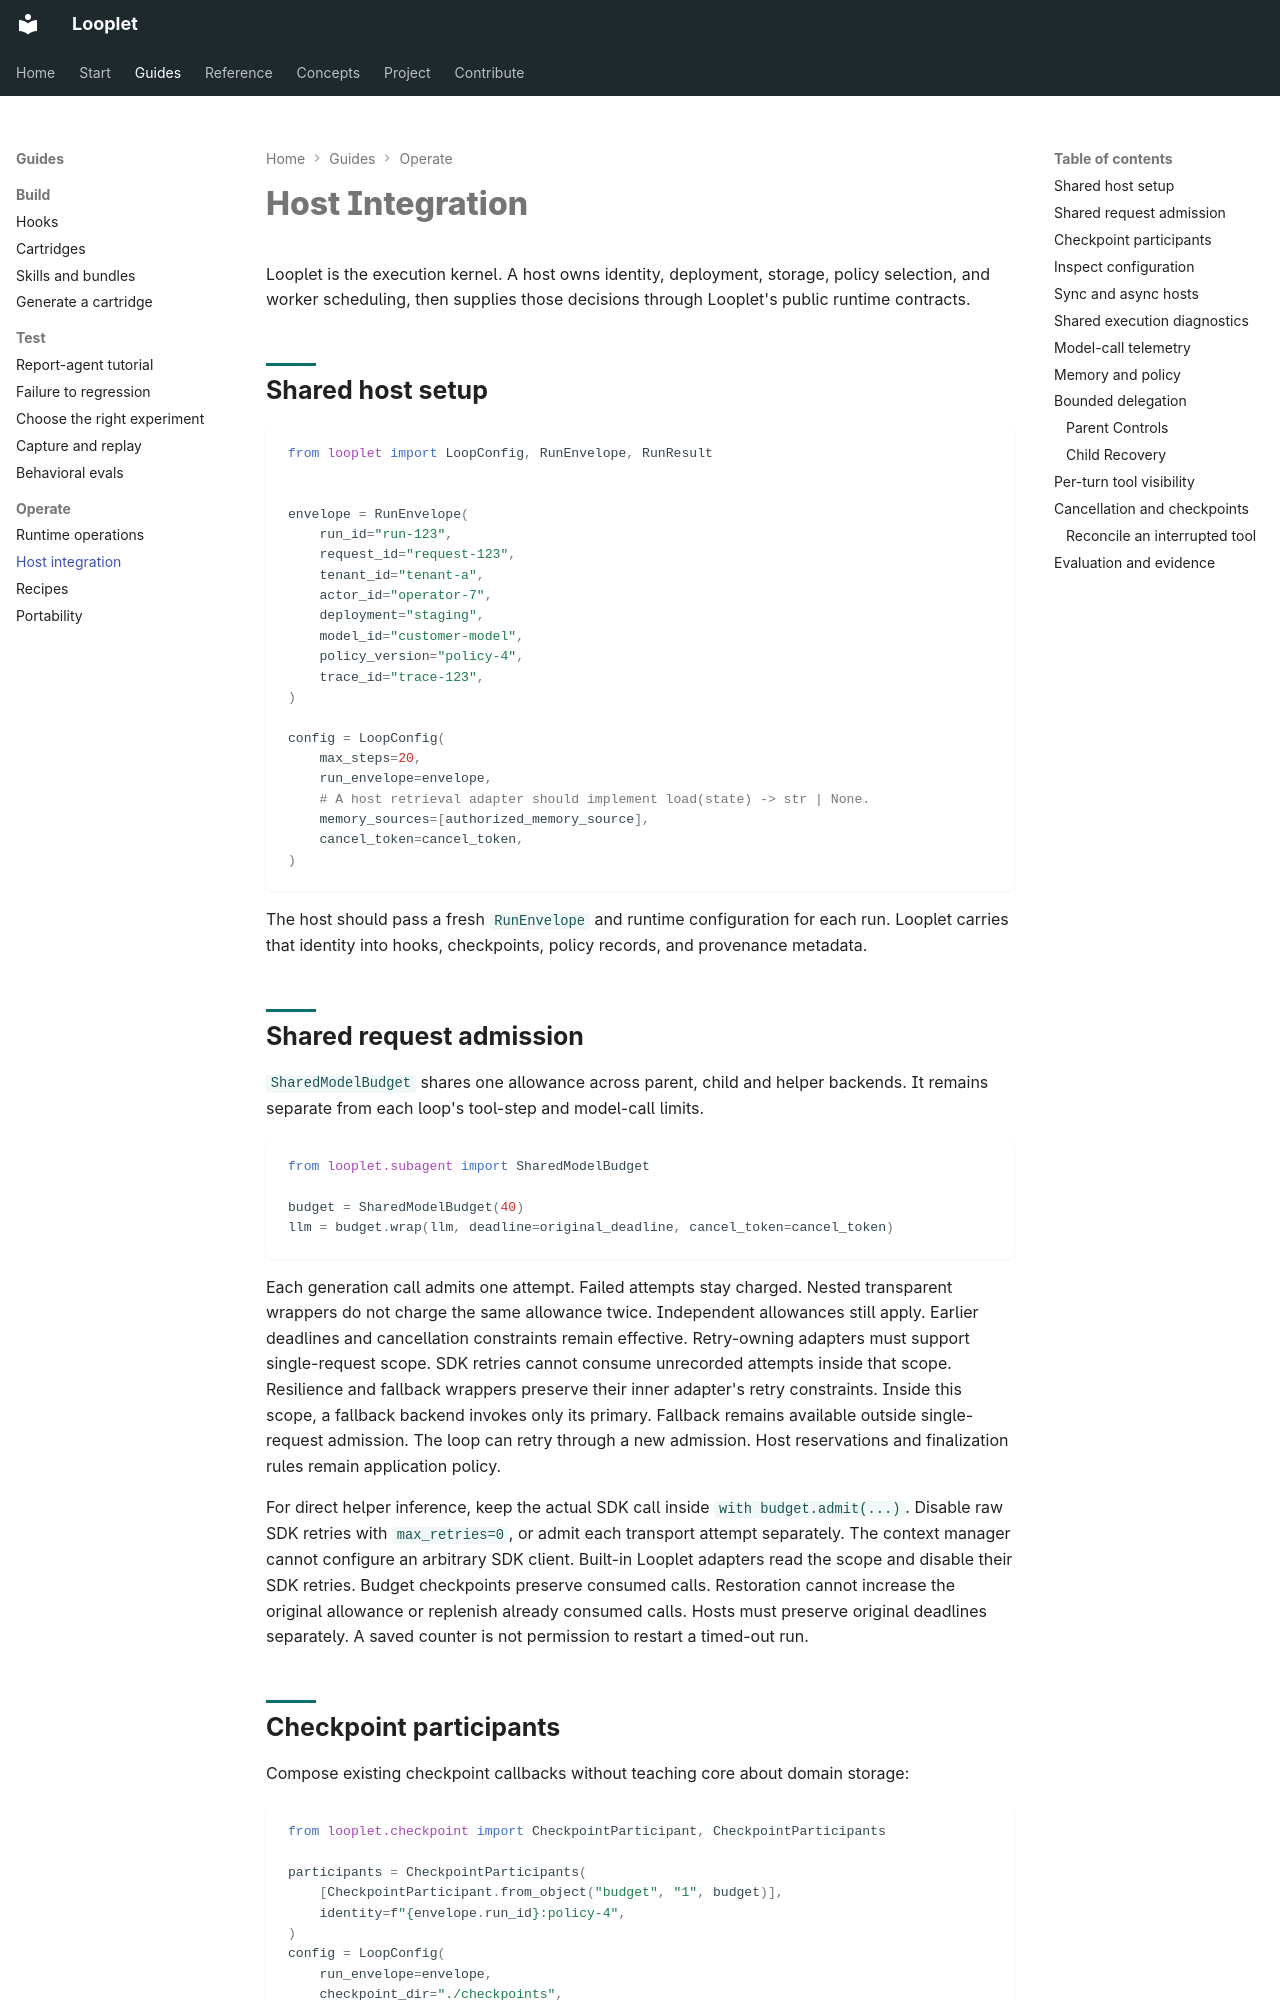

repository: hsaghir/looplet · page: host-integration/index.html · generator: mkdocs

# Host Integration

Looplet is the execution kernel. A host owns identity, deployment, storage,
policy selection, and worker scheduling, then supplies those decisions through
Looplet's public runtime contracts.

## Shared host setup

```python
from looplet import LoopConfig, RunEnvelope, RunResult


envelope = RunEnvelope(
    run_id="run-123",
    request_id="request-123",
    tenant_id="tenant-a",
    actor_id="operator-7",
    deployment="staging",
    model_id="customer-model",
    policy_version="policy-4",
    trace_id="trace-123",
)

config = LoopConfig(
    max_steps=20,
    run_envelope=envelope,
    # A host retrieval adapter should implement load(state) -> str | None.
    memory_sources=[authorized_memory_source],
    cancel_token=cancel_token,
)
```

The host should pass a fresh `RunEnvelope` and runtime configuration for each
run. Looplet carries that identity into hooks, checkpoints, policy records, and
provenance metadata.

## Shared request admission

`SharedModelBudget` shares one allowance across parent, child and helper backends.
It remains separate from each loop's tool-step and model-call limits.

```python
from looplet.subagent import SharedModelBudget

budget = SharedModelBudget(40)
llm = budget.wrap(llm, deadline=original_deadline, cancel_token=cancel_token)
```

Each generation call admits one attempt. Failed attempts stay charged.
Nested transparent wrappers do not charge the same allowance twice.
Independent allowances still apply. Earlier deadlines and cancellation constraints remain effective.
Retry-owning adapters must support single-request scope. SDK retries cannot consume unrecorded attempts inside that scope.
Resilience and fallback wrappers preserve their inner adapter's retry constraints.
Inside this scope, a fallback backend invokes only its primary. Fallback remains available outside single-request admission.
The loop can retry through a new admission. Host reservations and finalization rules remain application policy.

For direct helper inference, keep the actual SDK call inside `with budget.admit(...)`.
Disable raw SDK retries with `max_retries=0`, or admit each transport attempt separately.
The context manager cannot configure an arbitrary SDK client. Built-in Looplet adapters read the scope and disable their SDK retries.
Budget checkpoints preserve consumed calls. Restoration cannot increase the original allowance or replenish already consumed calls.
Hosts must preserve original deadlines separately. A saved counter is not permission to restart a timed-out run.

## Checkpoint participants

Compose existing checkpoint callbacks without teaching core about domain storage:

```python
from looplet.checkpoint import CheckpointParticipant, CheckpointParticipants

participants = CheckpointParticipants(
    [CheckpointParticipant.from_object("budget", "1", budget)],
    identity=f"{envelope.run_id}:policy-4",
)
config = LoopConfig(
    run_envelope=envelope,
    checkpoint_dir="./checkpoints",
    checkpoint_state=participants.capture,
    restore_checkpoint_state=participants.restore,
)
```

`from_object` requires synchronous `checkpoint_state`, `validate_checkpoint_state` and `restore_checkpoint_state` methods.
For other host components, supply `capture(context)`, `validate(context, state)` and `restore(context, state)` callbacks directly.
Each participant has a unique name and explicit version. The host supplies the run and configuration identity.
Rebuild participants when restoring a host process. Their live callbacks are not serialized into a cartridge.

Capture detaches each component immediately. The host must arrange a consistent, quiescent snapshot boundary.
Restore validates the complete manifest and every component before invoking any restoration callback.
Validators must be side-effect free. State must survive a lossless finite JSON round trip.

A restore failure blocks further use of that helper. Discard its possibly partial host state before retrying.
This cannot roll back external effects or guarantee exactly-once execution.
Existing uncertain-model-call and uncertain-tool-effect guards remain unchanged.
